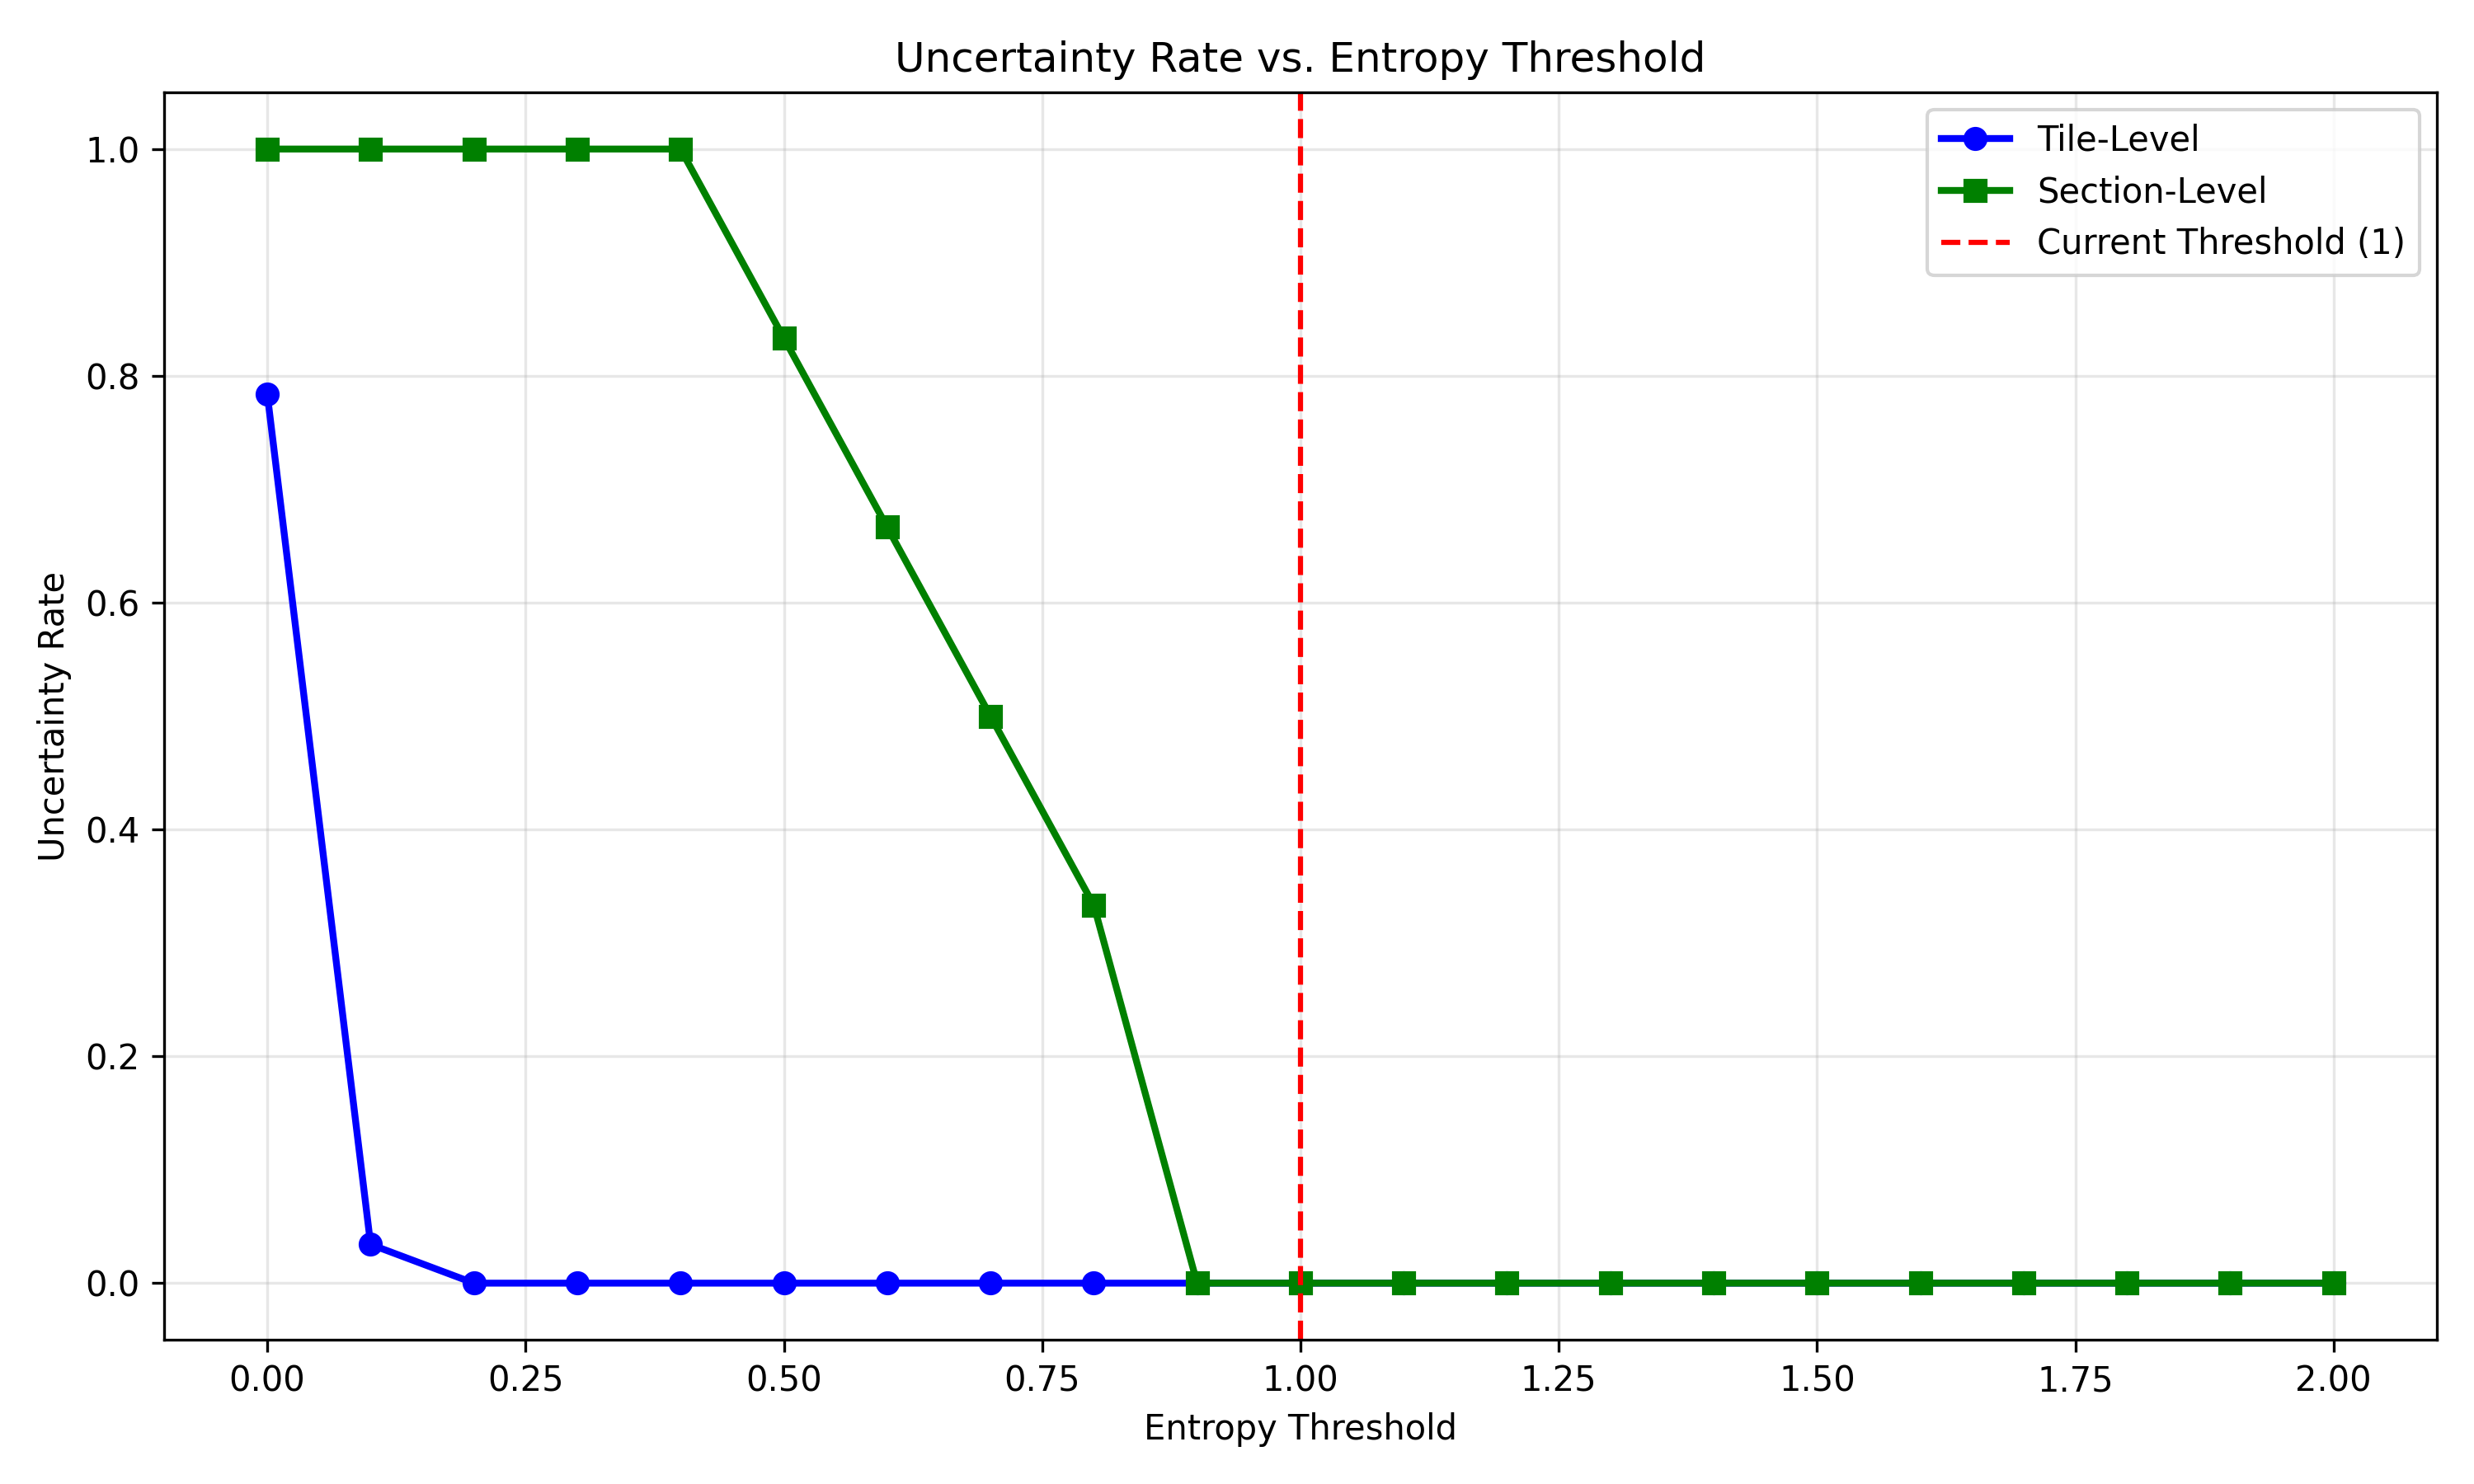

The file beside this chart, header and first rows:
threshold, tile_uncertain, section_uncertain
0.0, 0.7838, 1.0
0.1, 0.03413, 1.0
0.2, 0.0, 1.0
0.3, 0.0, 1.0
0.4, 0.0, 1.0
0.5, 0.0, 0.8333
0.6, 0.0, 0.6667
0.7, 0.0, 0.5
0.8, 0.0, 0.3333
0.9, 0.0, 0.0
1.0, 0.0, 0.0
1.1, 0.0, 0.0
1.2, 0.0, 0.0
1.3, 0.0, 0.0
1.4, 0.0, 0.0
1.5, 0.0, 0.0
1.6, 0.0, 0.0
1.7, 0.0, 0.0
1.8, 0.0, 0.0
1.9, 0.0, 0.0
2.0, 0.0, 0.0
